Run: headless pygame with SDL's dummy video driver; simulated clock (each Clock.tick advances the game by its frame time, no real sleeping); random seed 0; keys injected as events and as key.get_pressed() state; no mouse input.
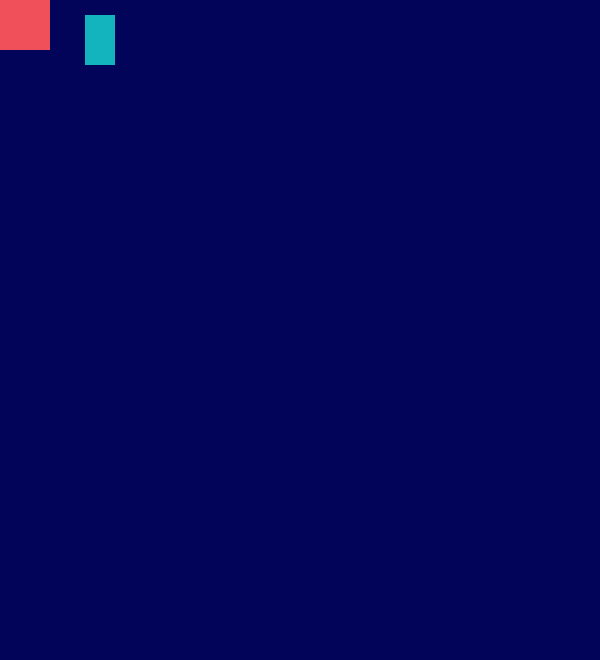
Frame 1 of 4 · flips 1–60 · no input
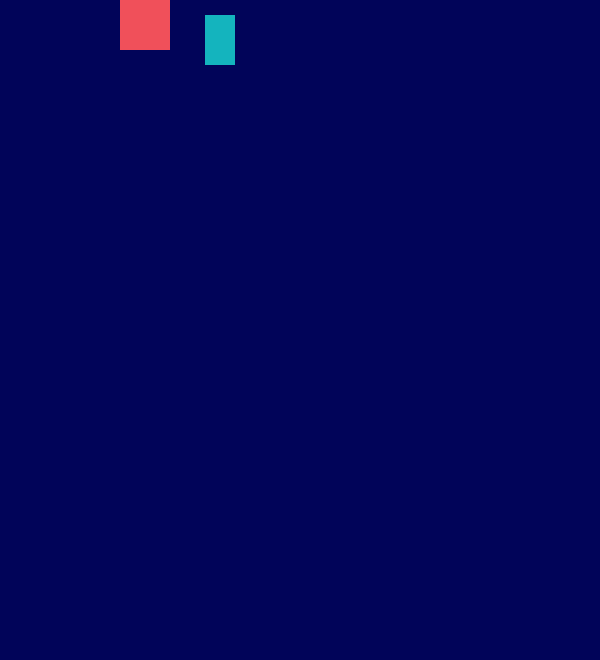
Frame 2 of 4 · flips 61–180 · tapped SPACE, RETURN · held RIGHT (→), D
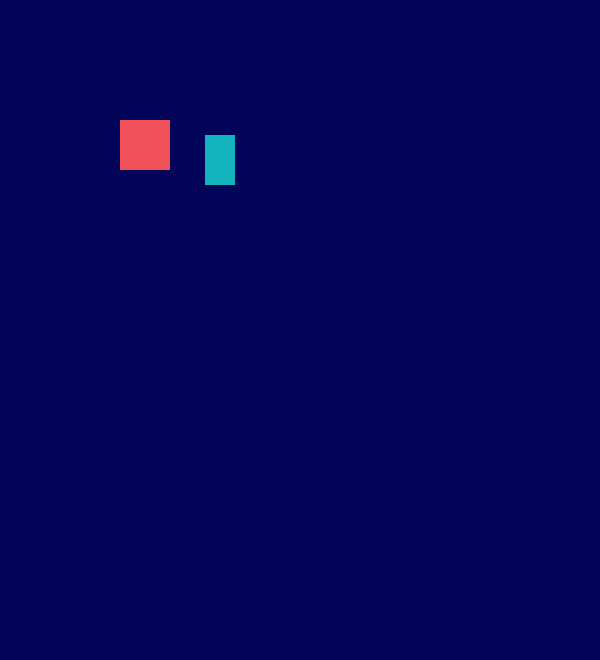
Frame 3 of 4 · flips 181–300 · held DOWN (↓), S
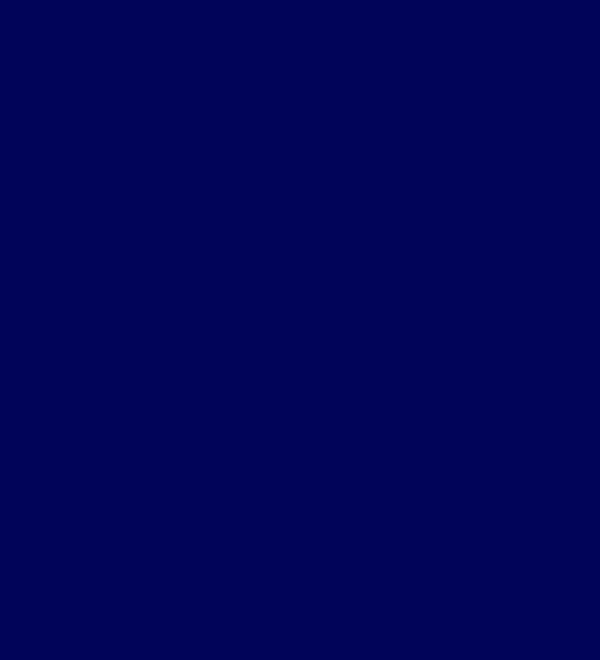
Frame 4 of 4 · flips 301–420 · held LEFT (←), A, UP (↑), W

The pygame program that drew these frames:

import sys
import pygame as pg

class Player(pg.sprite.Sprite):
    def __init__(self, x, y):
        pg.sprite.Sprite.__init__(self)
        self.image=pg.Surface((50,50))#can be any size
        self.image.fill((240, 80,90))
        #get a rect
        self.rect=self.image.get_rect()
        self.speedx=0;self.speedy=0
        self.x=x; self.y=y



    def update(self, *args):
        self.speedx = 0
        self.speedy = 0
        keys = pg.key.get_pressed()
        if keys[args[0]]:
            self.speedy = -4
        if keys[args[1]]:
            self.speedy = 1
        if keys[args[2]]:
            self.speedx = -1
        if keys[args[3]]:
            self.speedx = 1
            # processes user input
        self.rect.y += self.speedy
        self.rect.x += self.speedx

class Small_Player(Player): #inheritance
    def __init__(self, x=0, y=0):
        Player.__init__(self, x, y)
        self.image=pg.Surface((30,50))#can be any size
        self.image.fill((20, 180,190))
        #get a rect
        self.rect=self.image.get_rect(center=(100, 40))
        self.speedx=0;self.speedy=0
        self.x=x; self.y=y


#the problem is polymorphism
class Run_Game:
    def __init__(self):
        self.screen=pg.display.set_mode((600,660))
        self.clock=pg.time.Clock()
        self.goliath=Player(100,200)
        self.david=Small_Player()
        self.all_sprites=pg.sprite.Group()#we use sprite.Group b/c it reduces our need for separate blit & update
        self.all_sprites.add(self.goliath)
        self.all_sprites.add(self.david)


    def gaming(self):
        pg.init()
        while True:
            self.clock.tick(20)
            for event in pg.event.get():
                if event.type==pg.QUIT:
                    sys.exit()
            self.screen.fill((1, 4, 89))
            #self.all_sprites.update(pg.K_u, pg.K_d)
            self.david.update(pg.K_w,pg.K_s, pg.K_a, pg.K_d )
            self.goliath.update(pg.K_UP, pg.K_DOWN, pg.K_LEFT, pg.K_RIGHT)

            self.all_sprites.draw(self.screen)

            #self.screen.blit(self.goliath.image, self.goliath.rect )
            #self.screen.blit(self.david.image, self.david.rect)
            pg.display.flip()


game1=Run_Game()
game1.gaming()
